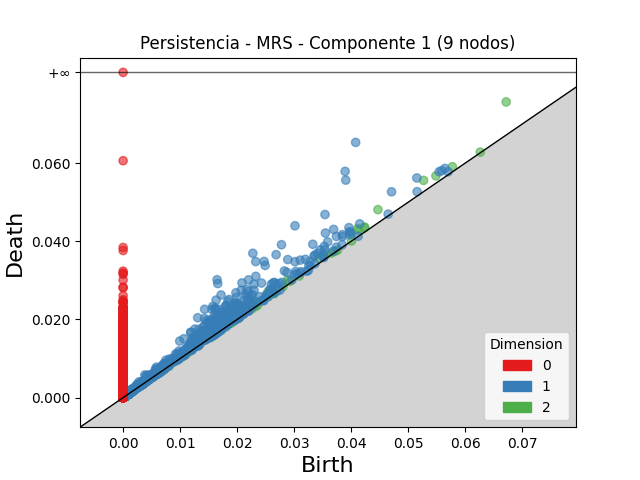

Values plotted in this chart, from the file beside it:
dimension, birth, death
2, 0.06716, 0.07563
2, 0.04468, 0.04809
2, 0.05268, 0.05557
2, 0.01958, 0.0221
2, 0.0411, 0.04321
2, 0.04004, 0.04195
2, 0.05484, 0.05672
2, 0.02543, 0.02713
2, 0.04132, 0.04283
2, 0.02269, 0.02402
2, 0.05773, 0.05905
2, 0.04234, 0.04362
2, 0.03426, 0.03552
2, 0.02882, 0.03007
2, 0.0261, 0.0273
2, 0.03526, 0.03644
2, 0.04231, 0.04343
2, 0.02561, 0.0267
2, 0.02059, 0.02165
2, 0.02329, 0.02436
2, 0.03548, 0.0365
2, 0.02333, 0.02427
2, 0.02634, 0.02722
2, 0.02076, 0.02163
2, 0.0219, 0.02268
2, 0.025, 0.02576
2, 0.0216, 0.02227
2, 0.02535, 0.02601
2, 0.01387, 0.01445
2, 0.00788, 0.008432
2, 0.02923, 0.02975
2, 0.03654, 0.03696
2, 0.02118, 0.02159
2, 0.01086, 0.01125
2, 0.02173, 0.02211
2, 0.02805, 0.02842
2, 0.01501, 0.01538
2, 0.022, 0.02236
2, 0.001061, 0.001407
2, 0.02017, 0.02052
2, 0.001117, 0.001448
2, 0.02003, 0.02035
2, 0.0264, 0.02671
2, 0.03715, 0.03745
2, 0.02652, 0.02678
2, 0.008799, 0.009054
2, 0.006342, 0.00659
2, 0.004419, 0.004661
2, 0.0009822, 0.001222
2, 0.006749, 0.006986
2, 0.0189, 0.01914
2, 0.03087, 0.03111
2, 0.003544, 0.003776
2, 0.001155, 0.001376
2, 0.00339, 0.003593
2, 0.003629, 0.003824
2, 0.006755, 0.006936
2, 0.06262, 0.0628
2, 0.001271, 0.001448
2, 0.001236, 0.001407
... 47,069 more rows
